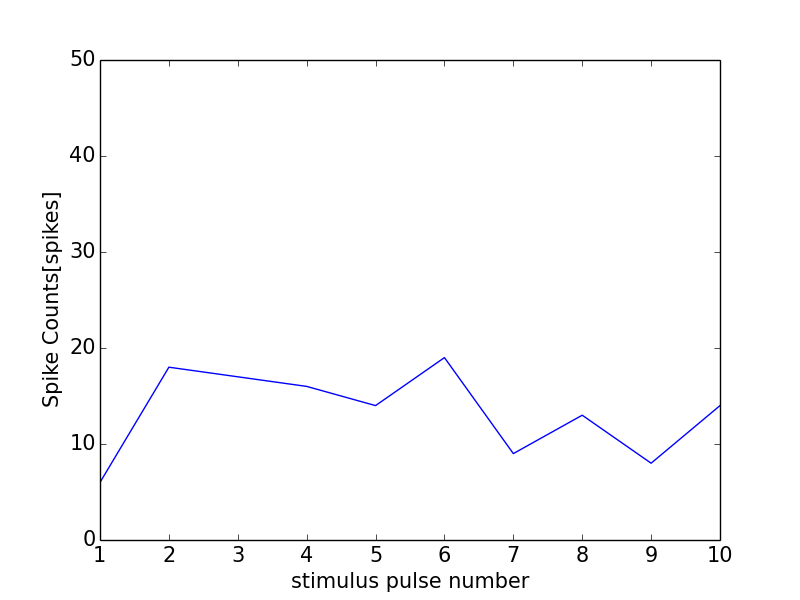

Data behind this chart, as committed beside it:
0, 0.0
0, 0
1, 6
2, 18
3, 17
4, 16
5, 14
6, 19
7, 9
8, 13
9, 8
10, 14
11, 0
